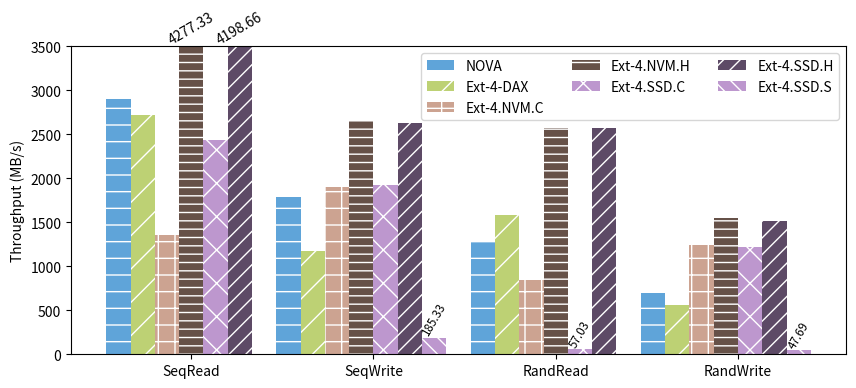

Python code for this plot:
import matplotlib.pyplot as plt
import numpy as np

data = {
    'SeqRead'   : [2899.33, 2721, 1355.66, 4277.33, 2435, 4198.66], #, 0],
    'SeqWrite'  : [1781.66, 1171.33, 1901.66, 2656.33, 1920, 2632.33, 185.33],
    'RandRead'  : [1271.33, 1585.66, 844, 2572, 57.03, 2573.33], #, 0],
    'RandWrite' : [695.66, 554.66, 1244, 1550.66, 1214.33, 1514.66, 47.69],
}

fsnames = ['NOVA', 'Ext-4-DAX', 'Ext-4.NVM.C', 'Ext-4.NVM.H', 'Ext-4.SSD.C', 'Ext-4.SSD.H', 'Ext-4.SSD.S']

colors = ['#5FA4D9', '#BDD174', '#CCA391', '#665148', '#BD97CE', '#5D4A66', '#BD97CE']

hatches = ['-', '/', '+', '--', 'x', '//', '\\\\']

plt.rcParams['hatch.color'] = 'white'
plt.figure(figsize=(10, 4))
plt.ylim((0, 3500))

idx = 0
ticks_pos = []
h = []

for i, clust in enumerate(data):
    h=plt.bar(np.arange(len(data[clust]))+idx, data[clust], color=colors[:len(data[clust])], hatch=hatches[:len(data[clust])], width=1)
    ticks_pos.append(idx+len(data[clust])/2)
    idx += len(data[clust])+1

plt.text(3, 3500, "4277.33", ha='center', va='bottom', rotation=30)
plt.text(5, 3500, "4198.66", ha='center', va='bottom', rotation=30)
plt.text(13, 185.33, "185.33", ha='center', va='bottom', rotation=60, fontsize='small')
plt.text(19, 57.03, "57.03", ha='center', va='bottom', rotation=60, fontsize='small')
plt.text(28, 47.69, "47.69", ha='center', va='bottom', rotation=60, fontsize='small')


plt.xticks(ticks_pos, list(data.keys()))
plt.ylabel("Throughput (MB/s)")
plt.legend(h, fsnames, ncol=3)
plt.savefig('plot0.pdf', bbox_inches='tight')


# plt.legend(fontsize=22, ncol=2)